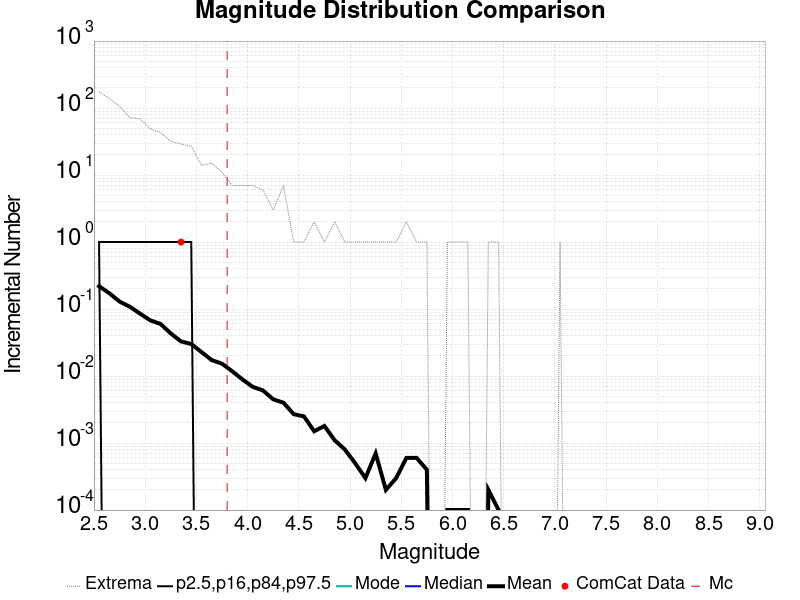

Data behind this chart, as committed beside it:
Magnitude, ComCat Data, Simulation Mean, Simulation Median, Simulation Mode, Simulation Minimum, Simulation Maximum, 2.5 %-ile, 16 %-ile, 84 %-ile, 97.5 %-ile
2.55, 0.0, 0.2191, 0.0, 0.0, 0.0, 175.0, 0.0, 0.0, 1.0, 1.0
2.65, 0.0, 0.1723, 0.0, 0.0, 0.0, 139.0, 0.0, 0.0, 0.0, 1.0
2.75, 0.0, 0.1294, 0.0, 0.0, 0.0, 106.0, 0.0, 0.0, 0.0, 1.0
2.85, 0.0, 0.1084, 0.0, 0.0, 0.0, 72.0, 0.0, 0.0, 0.0, 1.0
2.95, 0.0, 0.0855, 0.0, 0.0, 0.0, 69.0, 0.0, 0.0, 0.0, 1.0
3.05, 0.0, 0.0678, 0.0, 0.0, 0.0, 49.0, 0.0, 0.0, 0.0, 1.0
3.15, 0.0, 0.06, 0.0, 0.0, 0.0, 43.0, 0.0, 0.0, 0.0, 1.0
3.25, 0.0, 0.0433, 0.0, 0.0, 0.0, 32.0, 0.0, 0.0, 0.0, 1.0
3.35, 1.0, 0.0329, 0.0, 0.0, 0.0, 29.0, 0.0, 0.0, 0.0, 1.0
3.45, 0.0, 0.0301, 0.0, 0.0, 0.0, 27.0, 0.0, 0.0, 0.0, 1.0
3.55, 0.0, 0.0228, 0.0, 0.0, 0.0, 14.0, 0.0, 0.0, 0.0, 0.0
3.65, 0.0, 0.0173, 0.0, 0.0, 0.0, 15.0, 0.0, 0.0, 0.0, 0.0
3.75, 0.0, 0.0153, 0.0, 0.0, 0.0, 11.0, 0.0, 0.0, 0.0, 0.0
3.85, 0.0, 0.0118, 0.0, 0.0, 0.0, 7.0, 0.0, 0.0, 0.0, 0.0
3.95, 0.0, 0.0089, 0.0, 0.0, 0.0, 7.0, 0.0, 0.0, 0.0, 0.0
4.05, 0.0, 0.0069, 0.0, 0.0, 0.0, 7.0, 0.0, 0.0, 0.0, 0.0
4.15, 0.0, 0.0061, 0.0, 0.0, 0.0, 6.0, 0.0, 0.0, 0.0, 0.0
4.25, 0.0, 0.0045, 0.0, 0.0, 0.0, 3.0, 0.0, 0.0, 0.0, 0.0
4.35, 0.0, 0.004, 0.0, 0.0, 0.0, 7.0, 0.0, 0.0, 0.0, 0.0
4.45, 0.0, 0.0027, 0.0, 0.0, 0.0, 1.0, 0.0, 0.0, 0.0, 0.0
4.55, 0.0, 0.0025, 0.0, 0.0, 0.0, 1.0, 0.0, 0.0, 0.0, 0.0
4.65, 0.0, 0.0015, 0.0, 0.0, 0.0, 2.0, 0.0, 0.0, 0.0, 0.0
4.75, 0.0, 0.0018, 0.0, 0.0, 0.0, 1.0, 0.0, 0.0, 0.0, 0.0
4.85, 0.0, 0.0011, 0.0, 0.0, 0.0, 2.0, 0.0, 0.0, 0.0, 0.0
4.95, 0.0, 8.0E-4, 0.0, 0.0, 0.0, 1.0, 0.0, 0.0, 0.0, 0.0
5.05, 0.0, 5.0E-4, 0.0, 0.0, 0.0, 1.0, 0.0, 0.0, 0.0, 0.0
5.15, 0.0, 3.0E-4, 0.0, 0.0, 0.0, 1.0, 0.0, 0.0, 0.0, 0.0
5.25, 0.0, 7.0E-4, 0.0, 0.0, 0.0, 1.0, 0.0, 0.0, 0.0, 0.0
5.35, 0.0, 2.0E-4, 0.0, 0.0, 0.0, 1.0, 0.0, 0.0, 0.0, 0.0
5.45, 0.0, 3.0E-4, 0.0, 0.0, 0.0, 1.0, 0.0, 0.0, 0.0, 0.0
5.55, 0.0, 6.0E-4, 0.0, 0.0, 0.0, 2.0, 0.0, 0.0, 0.0, 0.0
5.65, 0.0, 6.0E-4, 0.0, 0.0, 0.0, 1.0, 0.0, 0.0, 0.0, 0.0
5.75, 0.0, 4.0E-4, 0.0, 0.0, 0.0, 1.0, 0.0, 0.0, 0.0, 0.0
5.85, 0.0, 0.0, 0.0, 0.0, 0.0, 0.0, 0.0, 0.0, 0.0, 0.0
5.95, 0.0, 1.0E-4, 0.0, 0.0, 0.0, 1.0, 0.0, 0.0, 0.0, 0.0
6.05, 0.0, 1.0E-4, 0.0, 0.0, 0.0, 1.0, 0.0, 0.0, 0.0, 0.0
6.15, 0.0, 1.0E-4, 0.0, 0.0, 0.0, 1.0, 0.0, 0.0, 0.0, 0.0
6.25, 0.0, 0.0, 0.0, 0.0, 0.0, 0.0, 0.0, 0.0, 0.0, 0.0
6.35, 0.0, 2.0E-4, 0.0, 0.0, 0.0, 1.0, 0.0, 0.0, 0.0, 0.0
6.45, 0.0, 1.0E-4, 0.0, 0.0, 0.0, 1.0, 0.0, 0.0, 0.0, 0.0
6.55, 0.0, 0.0, 0.0, 0.0, 0.0, 0.0, 0.0, 0.0, 0.0, 0.0
6.65, 0.0, 0.0, 0.0, 0.0, 0.0, 0.0, 0.0, 0.0, 0.0, 0.0
6.75, 0.0, 0.0, 0.0, 0.0, 0.0, 0.0, 0.0, 0.0, 0.0, 0.0
6.85, 0.0, 0.0, 0.0, 0.0, 0.0, 0.0, 0.0, 0.0, 0.0, 0.0
6.95, 0.0, 0.0, 0.0, 0.0, 0.0, 0.0, 0.0, 0.0, 0.0, 0.0
7.05, 0.0, 1.0E-4, 0.0, 0.0, 0.0, 1.0, 0.0, 0.0, 0.0, 0.0
7.15, 0.0, 0.0, 0.0, 0.0, 0.0, 0.0, 0.0, 0.0, 0.0, 0.0
7.25, 0.0, 0.0, 0.0, 0.0, 0.0, 0.0, 0.0, 0.0, 0.0, 0.0
7.35, 0.0, 0.0, 0.0, 0.0, 0.0, 0.0, 0.0, 0.0, 0.0, 0.0
7.45, 0.0, 0.0, 0.0, 0.0, 0.0, 0.0, 0.0, 0.0, 0.0, 0.0
7.55, 0.0, 0.0, 0.0, 0.0, 0.0, 0.0, 0.0, 0.0, 0.0, 0.0
7.65, 0.0, 0.0, 0.0, 0.0, 0.0, 0.0, 0.0, 0.0, 0.0, 0.0
7.75, 0.0, 0.0, 0.0, 0.0, 0.0, 0.0, 0.0, 0.0, 0.0, 0.0
7.85, 0.0, 0.0, 0.0, 0.0, 0.0, 0.0, 0.0, 0.0, 0.0, 0.0
7.95, 0.0, 0.0, 0.0, 0.0, 0.0, 0.0, 0.0, 0.0, 0.0, 0.0
8.05, 0.0, 0.0, 0.0, 0.0, 0.0, 0.0, 0.0, 0.0, 0.0, 0.0
8.15, 0.0, 0.0, 0.0, 0.0, 0.0, 0.0, 0.0, 0.0, 0.0, 0.0
8.25, 0.0, 0.0, 0.0, 0.0, 0.0, 0.0, 0.0, 0.0, 0.0, 0.0
8.35, 0.0, 0.0, 0.0, 0.0, 0.0, 0.0, 0.0, 0.0, 0.0, 0.0
8.45, 0.0, 0.0, 0.0, 0.0, 0.0, 0.0, 0.0, 0.0, 0.0, 0.0
... 6 more rows
